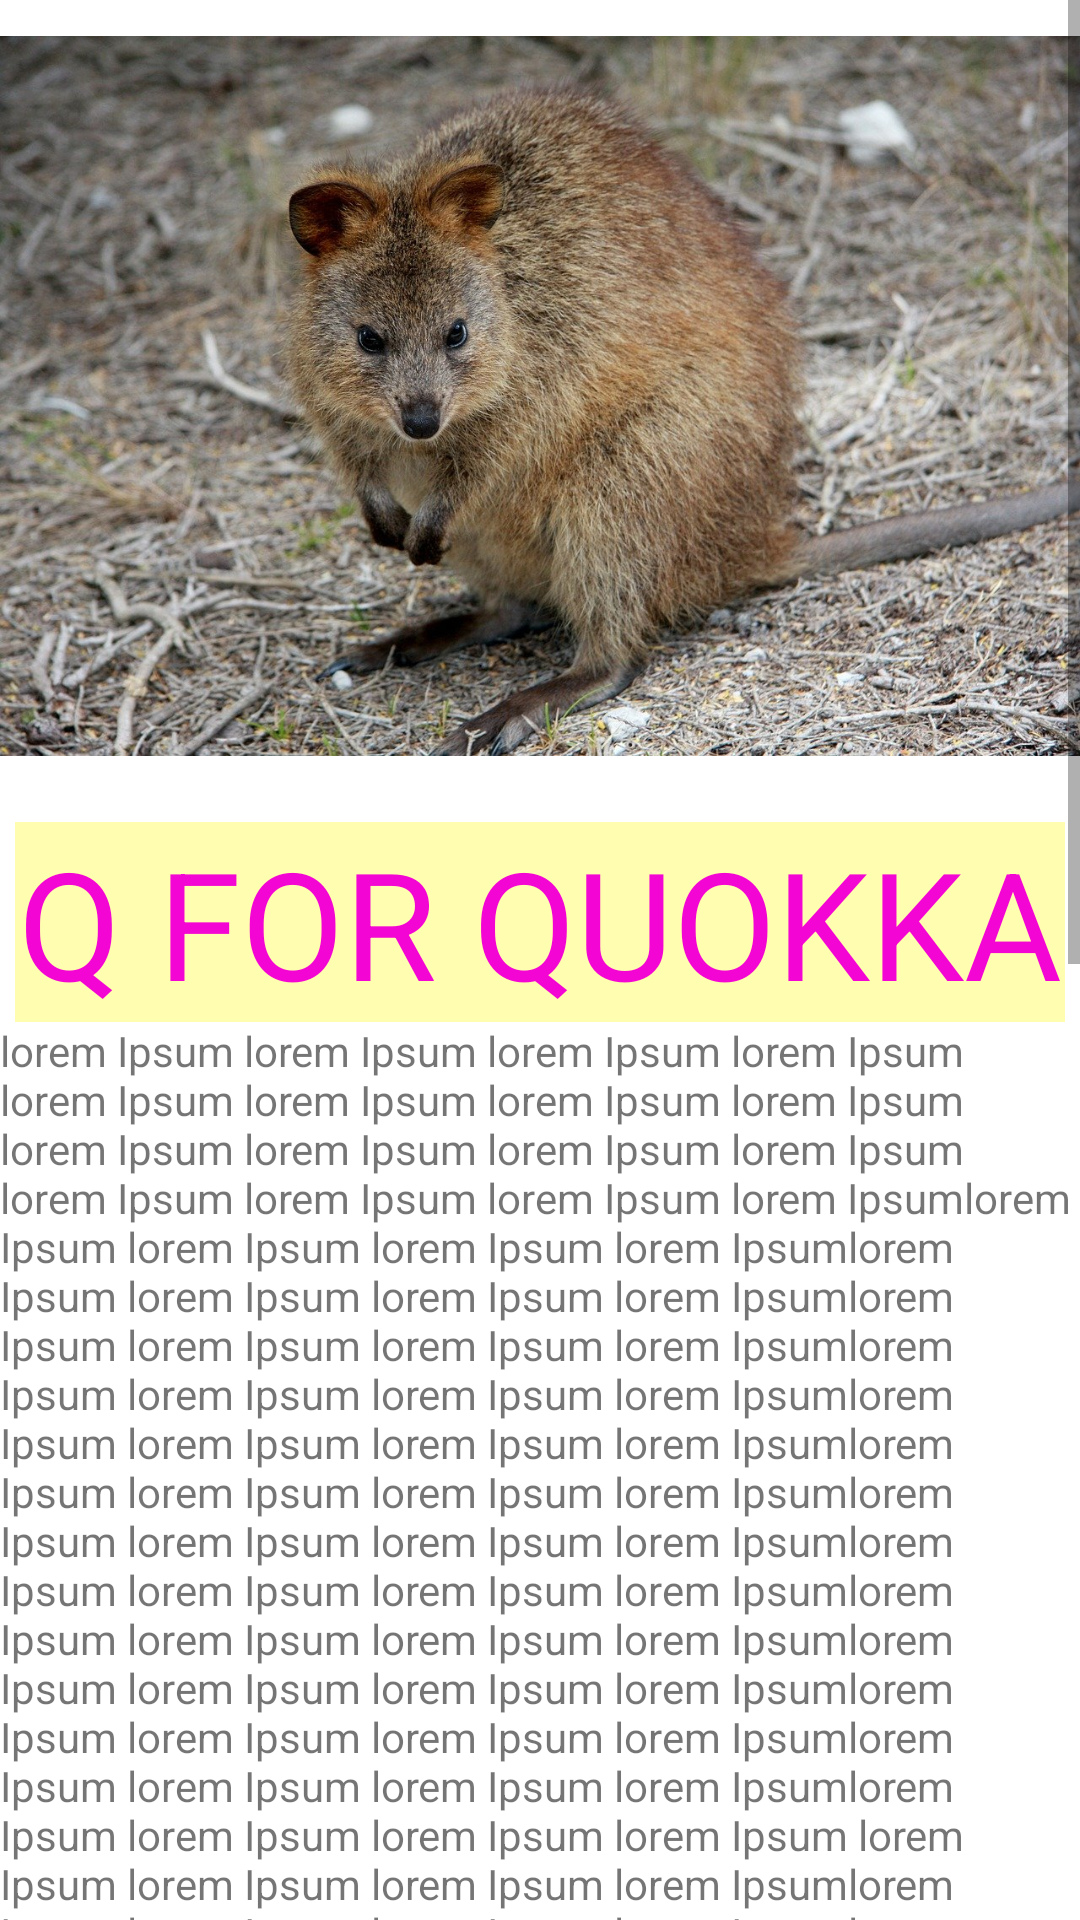

Reconstruct the res/layout file that produces this screen, plus the resources it refers to.
<!-- AndroidManifest.xml: application theme Theme.AnimalPedia -->
<!-- res/layout/activity_alphabet_q.xml -->
<?xml version="1.0" encoding="utf-8"?>
<ScrollView xmlns:android="http://schemas.android.com/apk/res/android"
    xmlns:app="http://schemas.android.com/apk/res-auto"
    android:layout_width="match_parent"
    android:layout_height="match_parent">
    <LinearLayout
        android:orientation="vertical" android:layout_width="match_parent"
        android:layout_height="wrap_content">


        <ImageView
            android:id="@+id/anaconda"
            android:layout_width="match_parent"
            android:layout_height="264dp"
            app:srcCompat="@drawable/quokka" />

        <TextView
            android:layout_width="match_parent"
            android:text="@string/quokka"
            style="@style/heading"/>
        <TextView
            android:layout_width="wrap_content"
            android:layout_height="match_parent"
            android:text="@string/detail_of_quo"
            />
</LinearLayout>
</ScrollView>
<!-- resources referenced by this layout -->
<resources>
  <string name="detail_of_quo">lorem Ipsum lorem Ipsum lorem Ipsum lorem Ipsum lorem Ipsum lorem Ipsum lorem Ipsum lorem Ipsum lorem Ipsum lorem Ipsum lorem Ipsum lorem Ipsum lorem Ipsum lorem Ipsum lorem Ipsum lorem Ipsumlorem Ipsum lorem Ipsum lorem Ipsum lorem Ipsumlorem Ipsum lorem Ipsum lorem Ipsum lorem Ipsumlorem Ipsum lorem Ipsum lorem Ipsum lorem Ipsumlorem Ipsum lorem Ipsum lorem Ipsum lorem Ipsumlorem Ipsum lorem Ipsum lorem Ipsum lorem Ipsumlorem Ipsum lorem Ipsum lorem Ipsum lorem Ipsumlorem Ipsum lorem Ipsum lorem Ipsum lorem Ipsumlorem Ipsum lorem Ipsum lorem Ipsum lorem Ipsumlorem Ipsum lorem Ipsum lorem Ipsum lorem Ipsumlorem Ipsum lorem Ipsum lorem Ipsum lorem Ipsumlorem Ipsum lorem Ipsum lorem Ipsum lorem Ipsumlorem Ipsum lorem Ipsum lorem Ipsum lorem Ipsumlorem Ipsum lorem Ipsum lorem Ipsum lorem Ipsum lorem Ipsum lorem Ipsum lorem Ipsum lorem Ipsumlorem Ipsum lorem Ipsum lorem Ipsum lorem Ipsumlorem Ipsum lorem Ipsum lorem Ipsum lorem Ipsumlorem Ipsum lorem Ipsum lorem Ipsum lorem Ipsumlorem Ipsum lorem Ipsum lorem Ipsum lorem Ipsumlorem Ipsum lorem Ipsum lorem Ipsum lorem Ipsumlorem Ipsum lorem Ipsum lorem Ipsum lorem Ipsumlorem Ipsum lorem Ipsum lorem Ipsum lorem Ipsumlorem Ipsum lorem Ipsum lorem Ipsum lorem Ipsumlorem Ipsum lorem Ipsum lorem Ipsum lorem Ipsumlorem Ipsum lorem Ipsum lorem Ipsum lorem Ipsumlorem Ipsum lorem Ipsum lorem Ipsum lorem Ipsumlorem Ipsum lorem Ipsum lorem Ipsum lorem Ipsumlorem Ipsum lorem Ipsum lorem Ipsum lorem Ipsumlorem Ipsum lorem Ipsum lorem Ipsum lorem Ipsumlorem Ipsum lorem Ipsum lorem Ipsum lorem Ipsumlorem Ipsum lorem Ipsum lorem Ipsum lorem Ipsumlorem Ipsum lorem Ipsum lorem Ipsum lorem Ipsumlorem Ipsum lorem Ipsum lorem Ipsum lorem Ipsumlorem Ipsum lorem Ipsum lorem Ipsum lorem Ipsumlorem Ipsum lorem Ipsum lorem Ipsum lorem Ipsumlorem Ipsum lorem Ipsum lorem Ipsum lorem Ipsumlorem Ipsum lorem Ipsum lorem Ipsum lorem Ipsumlorem Ipsum lorem Ipsum lorem Ipsum lorem Ipsumlorem Ipsum lorem Ipsum lorem Ipsum lorem Ipsumlorem Ipsum lorem Ipsum lorem Ipsum lorem Ipsumlorem Ipsum lorem Ipsum lorem Ipsum lorem Ipsumlorem Ipsum lorem Ipsum lorem Ipsum lorem Ipsumlorem Ipsum lorem Ipsum lorem Ipsum lorem Ipsumlorem Ipsum lorem Ipsum lorem Ipsum lorem Ipsumlorem Ipsum lorem Ipsum lorem Ipsum lorem Ipsumlorem Ipsum lorem Ipsum lorem Ipsum lorem Ipsumlorem Ipsum lorem Ipsum lorem Ipsum lorem Ipsumlorem Ipsum lorem Ipsum lorem Ipsum lorem Ipsumlorem Ipsum lorem Ipsum lorem Ipsum lorem Ipsumlorem Ipsum lorem Ipsum lorem Ipsum lorem Ipsumlorem Ipsum lorem Ipsum lorem Ipsum lorem Ipsumlorem Ipsum lorem Ipsum lorem Ipsum lorem Ipsumlorem Ipsum lorem Ipsum lorem Ipsum lorem Ipsumlorem Ipsum lorem Ipsum lorem Ipsum lorem Ipsum</string>
  <string name="quokka">Q FOR QUOKKA</string>
  <style name="heading">
          <item name="android:layout_height">wrap_content</item>
          <item name="android:layout_width">match_parent</item>
          <item name="android:layout_marginLeft">5dp</item>
          <item name="android:layout_marginTop">10dp</item>
          <item name="android:layout_marginRight">5dp</item>
          <item name="android:textSize">50sp</item>
          <item name="android:textColor">#F306D3</item>
          <item name="android:gravity">center</item>
          <item name="android:background">#FFFDAF</item>
      </style>
  <color name="purple_500">#FF6200EE</color>
  <color name="purple_700">#FF3700B3</color>
  <color name="white">#FFFFFFFF</color>
  <color name="teal_200">#FF03DAC5</color>
  <color name="teal_700">#FF018786</color>
  <color name="black">#FF000000</color>
</resources>
